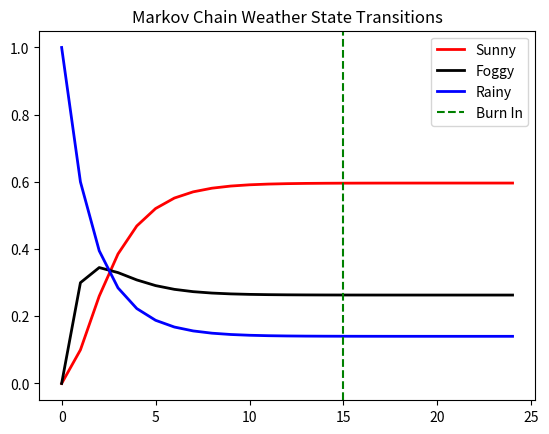

Generate this figure with matplotlib:
# example of finite markov chain
import numpy as np
import matplotlib.pyplot as plt

# transition matrix
# S = Sunny
# F = Foggy
# R = Rainy
#  S->S F->S R->S
#  S->F F->F R->F
#  S->R F->R R->R

# this follows Dunn and Shultis 2012
P = np.array([[ 0.3 ,  0.4,   0.3],
              [ 0.3 ,  0.2,   0.5 ],
              [ 0.4 ,  0.1,   0.5 ]])

# this follows wiki market model
P = np.array([[ 0.9 ,  0.075,   0.025],
              [ 0.15 ,  0.8 ,  0.05 ],
              [ 0.25 ,  0.25 ,  0.5 ]])

# this follows Stansbury 2012
P = np.array([[ 0.8 ,  0.15,  0.05],
              [ 0.4 ,  0.5 ,  0.1 ],
              [ 0.1 ,  0.3 ,  0.6 ]])
nWeeks = 25

# time series of state vectors
X = np.zeros((nWeeks,3)) 

# initial state is rainy
X[0,:] = [0,0,1];
 
# run markov chain
for iB in range(nWeeks-1):
    X[iB+1,:] = np.dot(X[iB,:],P)

# plot
plt.plot(X[:,0],color='r',linewidth=2,label='Sunny')
plt.plot(X[:,1],color='k',linewidth=2,label='Foggy')
plt.plot(X[:,2],color='b',linewidth=2,label='Rainy')
plt.axvline(15, color='g',ls='dashed',label='Burn In')
leg=plt.legend(loc='upper right')
ltext  = leg.get_texts()
llines = leg.get_lines()
frame  = leg.get_frame()
plt.title("Markov Chain Weather State Transitions")
#plt.show()
plt.savefig('mcmc-markov-chain-finite-state.png')